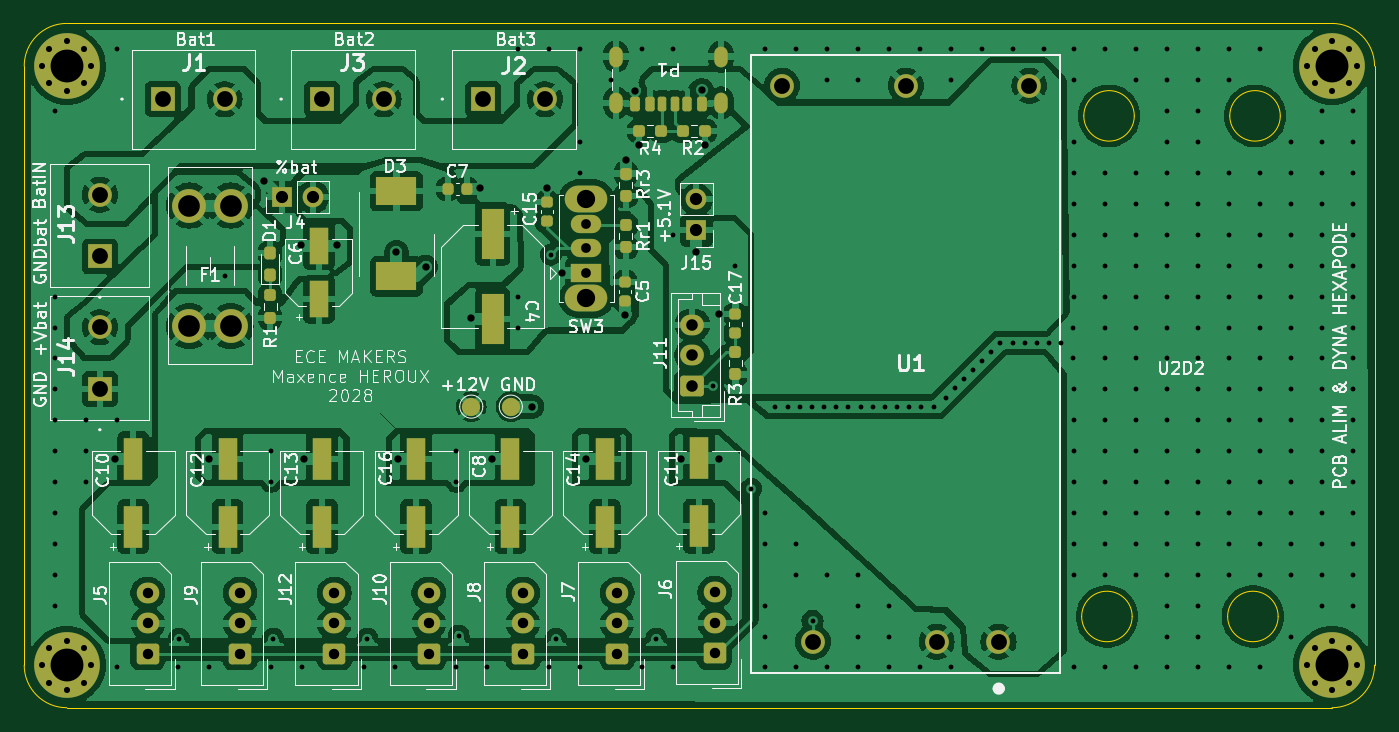
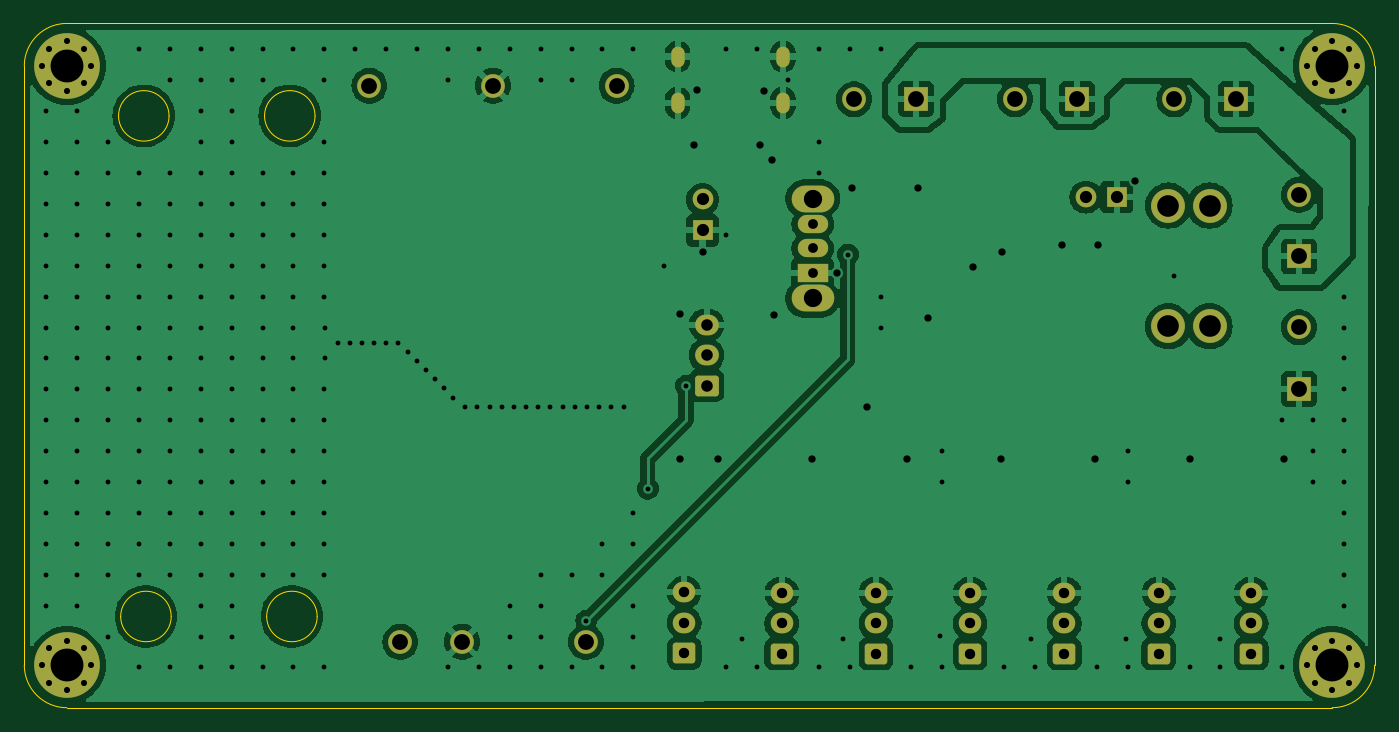
Circuit board: 11 layer files. Board 111.0 x 56.3 mm.
- bottom_copper: Alim_SDK_hex_pcb-B_Cu.gbl (126381 bytes)
- bottom_mask: Alim_SDK_hex_pcb-B_Mask.gbs (4484 bytes)
- paste: Alim_SDK_hex_pcb-B_Paste.gbp (459 bytes)
- bottom_silk: Alim_SDK_hex_pcb-B_Silkscreen.gbo (460 bytes)
- outline: Alim_SDK_hex_pcb-Edge_Cuts.gm1 (1587 bytes)
- top_copper: Alim_SDK_hex_pcb-F_Cu.gtl (257188 bytes)
- top_mask: Alim_SDK_hex_pcb-F_Mask.gts (7839 bytes)
- paste: Alim_SDK_hex_pcb-F_Paste.gtp (4381 bytes)
- top_silk: Alim_SDK_hex_pcb-F_Silkscreen.gto (100603 bytes)
- drill: Alim_SDK_hex_pcb-NPTH.drl (265 bytes)
- drill: Alim_SDK_hex_pcb-PTH.drl (7369 bytes)

=== bottom_copper: Alim_SDK_hex_pcb-B_Cu.gbl (126381 bytes, source omitted) ===
=== bottom_mask: Alim_SDK_hex_pcb-B_Mask.gbs ===
%TF.GenerationSoftware,KiCad,Pcbnew,8.0.0*%
%TF.CreationDate,2025-04-20T17:56:41+02:00*%
%TF.ProjectId,Alim_SDK_hex_pcb,416c696d-5f53-4444-9b5f-6865785f7063,rev?*%
%TF.SameCoordinates,Original*%
%TF.FileFunction,Soldermask,Bot*%
%TF.FilePolarity,Negative*%
%FSLAX46Y46*%
G04 Gerber Fmt 4.6, Leading zero omitted, Abs format (unit mm)*
G04 Created by KiCad (PCBNEW 8.0.0) date 2025-04-20 17:56:41*
%MOMM*%
%LPD*%
G01*
G04 APERTURE LIST*
G04 Aperture macros list*
%AMRoundRect*
0 Rectangle with rounded corners*
0 $1 Rounding radius*
0 $2 $3 $4 $5 $6 $7 $8 $9 X,Y pos of 4 corners*
0 Add a 4 corners polygon primitive as box body*
4,1,4,$2,$3,$4,$5,$6,$7,$8,$9,$2,$3,0*
0 Add four circle primitives for the rounded corners*
1,1,$1+$1,$2,$3*
1,1,$1+$1,$4,$5*
1,1,$1+$1,$6,$7*
1,1,$1+$1,$8,$9*
0 Add four rect primitives between the rounded corners*
20,1,$1+$1,$2,$3,$4,$5,0*
20,1,$1+$1,$4,$5,$6,$7,0*
20,1,$1+$1,$6,$7,$8,$9,0*
20,1,$1+$1,$8,$9,$2,$3,0*%
G04 Aperture macros list end*
%ADD10R,1.950000X1.950000*%
%ADD11C,1.950000*%
%ADD12RoundRect,0.250000X0.675000X-0.600000X0.675000X0.600000X-0.675000X0.600000X-0.675000X-0.600000X0*%
%ADD13O,1.850000X1.700000*%
%ADD14C,0.800000*%
%ADD15C,5.400000*%
%ADD16O,3.500000X2.200000*%
%ADD17R,2.500000X1.500000*%
%ADD18O,2.500000X1.500000*%
%ADD19RoundRect,0.250000X0.725000X-0.600000X0.725000X0.600000X-0.725000X0.600000X-0.725000X-0.600000X0*%
%ADD20O,1.950000X1.700000*%
%ADD21R,1.700000X1.700000*%
%ADD22O,1.700000X1.700000*%
%ADD23O,1.100000X1.700000*%
%ADD24C,2.780000*%
G04 APERTURE END LIST*
D10*
%TO.C,J1*%
X36287839Y-31871369D03*
D11*
X41367839Y-31871369D03*
%TD*%
D10*
%TO.C,J2*%
X62617839Y-31871369D03*
D11*
X67697839Y-31871369D03*
%TD*%
D12*
%TO.C,J12*%
X50400000Y-77475351D03*
D13*
X50400000Y-74975351D03*
X50400000Y-72475351D03*
%TD*%
D12*
%TO.C,J9*%
X42650000Y-77475351D03*
D13*
X42650000Y-74975351D03*
X42650000Y-72475351D03*
%TD*%
D12*
%TO.C,J8*%
X65900000Y-77475351D03*
D13*
X65900000Y-74975351D03*
X65900000Y-72475351D03*
%TD*%
D14*
%TO.C,REF\u002A\u002A*%
X130375000Y-78400000D03*
X130968109Y-76968109D03*
X130968109Y-79831891D03*
X132400000Y-76375000D03*
D15*
X132400000Y-78400000D03*
D14*
X132400000Y-80425000D03*
X133831891Y-76968109D03*
X133831891Y-79831891D03*
X134425000Y-78400000D03*
%TD*%
%TO.C,REF\u002A\u002A*%
X26375000Y-78400000D03*
X26968109Y-76968109D03*
X26968109Y-79831891D03*
X28400000Y-76375000D03*
D15*
X28400000Y-78400000D03*
D14*
X28400000Y-80425000D03*
X29831891Y-76968109D03*
X29831891Y-79831891D03*
X30425000Y-78400000D03*
%TD*%
D12*
%TO.C,J6*%
X81650000Y-77425351D03*
D13*
X81650000Y-74925351D03*
X81650000Y-72425351D03*
%TD*%
D12*
%TO.C,J10*%
X58150000Y-77475351D03*
D13*
X58150000Y-74975351D03*
X58150000Y-72475351D03*
%TD*%
D14*
%TO.C,REF\u002A\u002A*%
X130375000Y-29150000D03*
X130968109Y-27718109D03*
X130968109Y-30581891D03*
X132400000Y-27125000D03*
D15*
X132400000Y-29150000D03*
D14*
X132400000Y-31175000D03*
X133831891Y-27718109D03*
X133831891Y-30581891D03*
X134425000Y-29150000D03*
%TD*%
D16*
%TO.C,SW3*%
X71100000Y-48250000D03*
X71100000Y-40050001D03*
D17*
X71100000Y-46150000D03*
D18*
X71100000Y-44149999D03*
X71100000Y-42150000D03*
%TD*%
D19*
%TO.C,J11*%
X79817840Y-55421368D03*
D20*
X79817840Y-52921368D03*
X79817840Y-50421368D03*
%TD*%
D10*
%TO.C,J14*%
X31117839Y-55701368D03*
D11*
X31117839Y-50621369D03*
%TD*%
D21*
%TO.C,J4*%
X46092838Y-39921369D03*
D22*
X48632838Y-39921369D03*
%TD*%
D10*
%TO.C,J3*%
X49367839Y-31871369D03*
D11*
X54447839Y-31871369D03*
%TD*%
D14*
%TO.C,REF\u002A\u002A*%
X26375000Y-29150000D03*
X26968109Y-27718109D03*
X26968109Y-30581891D03*
X28400000Y-27125000D03*
D15*
X28400000Y-29150000D03*
D14*
X28400000Y-31175000D03*
X29831891Y-27718109D03*
X29831891Y-30581891D03*
X30425000Y-29150000D03*
%TD*%
D11*
%TO.C,U1*%
X104987839Y-76481369D03*
X99907839Y-76481369D03*
X89747839Y-76481369D03*
X107527839Y-30761369D03*
X97367839Y-30761369D03*
X87207839Y-30761369D03*
%TD*%
D10*
%TO.C,J13*%
X31117839Y-44806369D03*
D11*
X31117839Y-39726370D03*
%TD*%
D23*
%TO.C,P1*%
X82187839Y-32171369D03*
X82187839Y-28371369D03*
X73547839Y-32171369D03*
X73547839Y-28371369D03*
%TD*%
D12*
%TO.C,J7*%
X73650000Y-77475351D03*
D13*
X73650000Y-74975351D03*
X73650000Y-72475351D03*
%TD*%
D12*
%TO.C,J5*%
X35050000Y-77475351D03*
D13*
X35050000Y-74975351D03*
X35050000Y-72475351D03*
%TD*%
D21*
%TO.C,J15*%
X80150001Y-42660000D03*
D22*
X80150001Y-40120000D03*
%TD*%
D24*
%TO.C,F1*%
X41867839Y-40621369D03*
X38467839Y-40621369D03*
X41867839Y-50541369D03*
X38467839Y-50541369D03*
%TD*%
M02*

=== paste: Alim_SDK_hex_pcb-B_Paste.gbp ===
%TF.GenerationSoftware,KiCad,Pcbnew,8.0.0*%
%TF.CreationDate,2025-04-20T17:56:41+02:00*%
%TF.ProjectId,Alim_SDK_hex_pcb,416c696d-5f53-4444-9b5f-6865785f7063,rev?*%
%TF.SameCoordinates,Original*%
%TF.FileFunction,Paste,Bot*%
%TF.FilePolarity,Positive*%
%FSLAX46Y46*%
G04 Gerber Fmt 4.6, Leading zero omitted, Abs format (unit mm)*
G04 Created by KiCad (PCBNEW 8.0.0) date 2025-04-20 17:56:41*
%MOMM*%
%LPD*%
G01*
G04 APERTURE LIST*
G04 APERTURE END LIST*
M02*

=== bottom_silk: Alim_SDK_hex_pcb-B_Silkscreen.gbo ===
%TF.GenerationSoftware,KiCad,Pcbnew,8.0.0*%
%TF.CreationDate,2025-04-20T17:56:41+02:00*%
%TF.ProjectId,Alim_SDK_hex_pcb,416c696d-5f53-4444-9b5f-6865785f7063,rev?*%
%TF.SameCoordinates,Original*%
%TF.FileFunction,Legend,Bot*%
%TF.FilePolarity,Positive*%
%FSLAX46Y46*%
G04 Gerber Fmt 4.6, Leading zero omitted, Abs format (unit mm)*
G04 Created by KiCad (PCBNEW 8.0.0) date 2025-04-20 17:56:41*
%MOMM*%
%LPD*%
G01*
G04 APERTURE LIST*
G04 APERTURE END LIST*
M02*

=== outline: Alim_SDK_hex_pcb-Edge_Cuts.gm1 ===
%TF.GenerationSoftware,KiCad,Pcbnew,8.0.0*%
%TF.CreationDate,2025-04-20T17:56:41+02:00*%
%TF.ProjectId,Alim_SDK_hex_pcb,416c696d-5f53-4444-9b5f-6865785f7063,rev?*%
%TF.SameCoordinates,Original*%
%TF.FileFunction,Profile,NP*%
%FSLAX46Y46*%
G04 Gerber Fmt 4.6, Leading zero omitted, Abs format (unit mm)*
G04 Created by KiCad (PCBNEW 8.0.0) date 2025-04-20 17:56:41*
%MOMM*%
%LPD*%
G01*
G04 APERTURE LIST*
%TA.AperFunction,Profile*%
%ADD10C,0.050000*%
%TD*%
G04 APERTURE END LIST*
D10*
X132400000Y-81900000D02*
X28400000Y-81900000D01*
X135900000Y-78400000D02*
X135900000Y-29150000D01*
X135900000Y-78400000D02*
G75*
G02*
X132400000Y-81900000I-3500000J0D01*
G01*
X132400000Y-25650000D02*
G75*
G02*
X135900000Y-29150000I0J-3500000D01*
G01*
X28400000Y-25650000D02*
X132400000Y-25650000D01*
X24900000Y-78400000D02*
X24900000Y-29150000D01*
X28400000Y-81900000D02*
G75*
G02*
X24900000Y-78400000I0J3500000D01*
G01*
X24900000Y-29150000D02*
G75*
G02*
X28400000Y-25650000I3500000J0D01*
G01*
X127975000Y-74400000D02*
G75*
G02*
X123825000Y-74400000I-2075000J0D01*
G01*
X123825000Y-74400000D02*
G75*
G02*
X127975000Y-74400000I2075000J0D01*
G01*
X116150000Y-33250000D02*
G75*
G02*
X112000000Y-33250000I-2075000J0D01*
G01*
X112000000Y-33250000D02*
G75*
G02*
X116150000Y-33250000I2075000J0D01*
G01*
X128150000Y-33250000D02*
G75*
G02*
X124000000Y-33250000I-2075000J0D01*
G01*
X124000000Y-33250000D02*
G75*
G02*
X128150000Y-33250000I2075000J0D01*
G01*
X115975000Y-74400000D02*
G75*
G02*
X111825000Y-74400000I-2075000J0D01*
G01*
X111825000Y-74400000D02*
G75*
G02*
X115975000Y-74400000I2075000J0D01*
G01*
M02*

=== top_copper: Alim_SDK_hex_pcb-F_Cu.gtl (257188 bytes, source omitted) ===
=== top_mask: Alim_SDK_hex_pcb-F_Mask.gts (7839 bytes, source omitted) ===
=== paste: Alim_SDK_hex_pcb-F_Paste.gtp ===
%TF.GenerationSoftware,KiCad,Pcbnew,8.0.0*%
%TF.CreationDate,2025-04-20T17:56:41+02:00*%
%TF.ProjectId,Alim_SDK_hex_pcb,416c696d-5f53-4444-9b5f-6865785f7063,rev?*%
%TF.SameCoordinates,Original*%
%TF.FileFunction,Paste,Top*%
%TF.FilePolarity,Positive*%
%FSLAX46Y46*%
G04 Gerber Fmt 4.6, Leading zero omitted, Abs format (unit mm)*
G04 Created by KiCad (PCBNEW 8.0.0) date 2025-04-20 17:56:41*
%MOMM*%
%LPD*%
G01*
G04 APERTURE LIST*
G04 Aperture macros list*
%AMRoundRect*
0 Rectangle with rounded corners*
0 $1 Rounding radius*
0 $2 $3 $4 $5 $6 $7 $8 $9 X,Y pos of 4 corners*
0 Add a 4 corners polygon primitive as box body*
4,1,4,$2,$3,$4,$5,$6,$7,$8,$9,$2,$3,0*
0 Add four circle primitives for the rounded corners*
1,1,$1+$1,$2,$3*
1,1,$1+$1,$4,$5*
1,1,$1+$1,$6,$7*
1,1,$1+$1,$8,$9*
0 Add four rect primitives between the rounded corners*
20,1,$1+$1,$2,$3,$4,$5,0*
20,1,$1+$1,$4,$5,$6,$7,0*
20,1,$1+$1,$6,$7,$8,$9,0*
20,1,$1+$1,$8,$9,$2,$3,0*%
G04 Aperture macros list end*
%ADD10R,1.600000X3.500000*%
%ADD11R,1.900000X4.200000*%
%ADD12RoundRect,0.225000X-0.250000X0.225000X-0.250000X-0.225000X0.250000X-0.225000X0.250000X0.225000X0*%
%ADD13RoundRect,0.237500X-0.237500X0.250000X-0.237500X-0.250000X0.237500X-0.250000X0.237500X0.250000X0*%
%ADD14RoundRect,0.225000X-0.225000X-0.250000X0.225000X-0.250000X0.225000X0.250000X-0.225000X0.250000X0*%
%ADD15R,3.300000X2.300000*%
%ADD16RoundRect,0.237500X0.237500X-0.250000X0.237500X0.250000X-0.237500X0.250000X-0.237500X-0.250000X0*%
%ADD17RoundRect,0.225000X0.250000X-0.225000X0.250000X0.225000X-0.250000X0.225000X-0.250000X-0.225000X0*%
%ADD18RoundRect,0.237500X0.237500X-0.287500X0.237500X0.287500X-0.237500X0.287500X-0.237500X-0.287500X0*%
%ADD19RoundRect,0.237500X0.250000X0.237500X-0.250000X0.237500X-0.250000X-0.237500X0.250000X-0.237500X0*%
%ADD20RoundRect,0.237500X-0.250000X-0.237500X0.250000X-0.237500X0.250000X0.237500X-0.250000X0.237500X0*%
%ADD21RoundRect,0.175000X0.175000X0.425000X-0.175000X0.425000X-0.175000X-0.425000X0.175000X-0.425000X0*%
%ADD22RoundRect,0.190000X-0.190000X-0.410000X0.190000X-0.410000X0.190000X0.410000X-0.190000X0.410000X0*%
%ADD23RoundRect,0.200000X-0.200000X-0.400000X0.200000X-0.400000X0.200000X0.400000X-0.200000X0.400000X0*%
%ADD24RoundRect,0.175000X-0.175000X-0.425000X0.175000X-0.425000X0.175000X0.425000X-0.175000X0.425000X0*%
%ADD25RoundRect,0.190000X0.190000X0.410000X-0.190000X0.410000X-0.190000X-0.410000X0.190000X-0.410000X0*%
%ADD26RoundRect,0.200000X0.200000X0.400000X-0.200000X0.400000X-0.200000X-0.400000X0.200000X-0.400000X0*%
%ADD27O,1.100000X1.700000*%
%ADD28R,1.600000X3.000000*%
G04 APERTURE END LIST*
D10*
%TO.C,C11*%
X80367839Y-66975351D03*
X80367839Y-61375351D03*
%TD*%
D11*
%TO.C,C4*%
X63400000Y-42950000D03*
X63400000Y-49950000D03*
%TD*%
D10*
%TO.C,C13*%
X49367839Y-67025351D03*
X49367839Y-61425351D03*
%TD*%
D12*
%TO.C,C5*%
X74297498Y-46899999D03*
X74297498Y-48449999D03*
%TD*%
D10*
%TO.C,C10*%
X33867839Y-67025351D03*
X33867839Y-61425351D03*
%TD*%
D13*
%TO.C,Rr1*%
X74350000Y-42237500D03*
X74350000Y-44062500D03*
%TD*%
D10*
%TO.C,C8*%
X64867839Y-67025351D03*
X64867839Y-61425351D03*
%TD*%
D14*
%TO.C,C7*%
X59725000Y-39250000D03*
X61275000Y-39250000D03*
%TD*%
D15*
%TO.C,D3*%
X55500000Y-39450000D03*
X55500000Y-46450000D03*
%TD*%
D16*
%TO.C,R3*%
X83367840Y-54506248D03*
X83367840Y-52681248D03*
%TD*%
D17*
%TO.C,C15*%
X67882161Y-41900001D03*
X67882161Y-40350001D03*
%TD*%
D13*
%TO.C,Rr3*%
X74350000Y-37987500D03*
X74350000Y-39812500D03*
%TD*%
D10*
%TO.C,C14*%
X72617839Y-67025351D03*
X72617839Y-61425351D03*
%TD*%
D18*
%TO.C,D1*%
X45117840Y-46296368D03*
X45117840Y-44546370D03*
%TD*%
D13*
%TO.C,R1*%
X45117840Y-48008871D03*
X45117840Y-49833871D03*
%TD*%
D17*
%TO.C,C17*%
X83367841Y-51118748D03*
X83367841Y-49568748D03*
%TD*%
D19*
%TO.C,R4*%
X77280339Y-34496370D03*
X75455339Y-34496370D03*
%TD*%
D20*
%TO.C,R2*%
X79035737Y-34495212D03*
X80860737Y-34495212D03*
%TD*%
D21*
%TO.C,P1*%
X78367839Y-32251368D03*
D22*
X76347839Y-32251369D03*
D23*
X75117839Y-32251369D03*
D24*
X77367839Y-32251368D03*
D25*
X79387839Y-32251369D03*
D26*
X80617839Y-32251369D03*
D27*
X82187839Y-32171369D03*
X82187839Y-28371369D03*
X73547839Y-32171369D03*
X73547839Y-28371369D03*
%TD*%
D28*
%TO.C,C6*%
X49117839Y-48321371D03*
X49117839Y-43921371D03*
%TD*%
D10*
%TO.C,C12*%
X41617839Y-67025351D03*
X41617839Y-61425351D03*
%TD*%
%TO.C,C16*%
X57117839Y-67025351D03*
X57117839Y-61425351D03*
%TD*%
M02*

=== top_silk: Alim_SDK_hex_pcb-F_Silkscreen.gto (100603 bytes, source omitted) ===
=== drill: Alim_SDK_hex_pcb-NPTH.drl ===
M48
; DRILL file {KiCad 8.0.0} date 2025-04-20T17:56:33+0200
; FORMAT={-:-/ absolute / inch / decimal}
; #@! TF.CreationDate,2025-04-20T17:56:33+02:00
; #@! TF.GenerationSoftware,Kicad,Pcbnew,8.0.0
; #@! TF.FileFunction,NonPlated,1,2,NPTH
FMAT,2
INCH
%
G90
G05
M30

=== drill: Alim_SDK_hex_pcb-PTH.drl (7369 bytes, source omitted) ===
